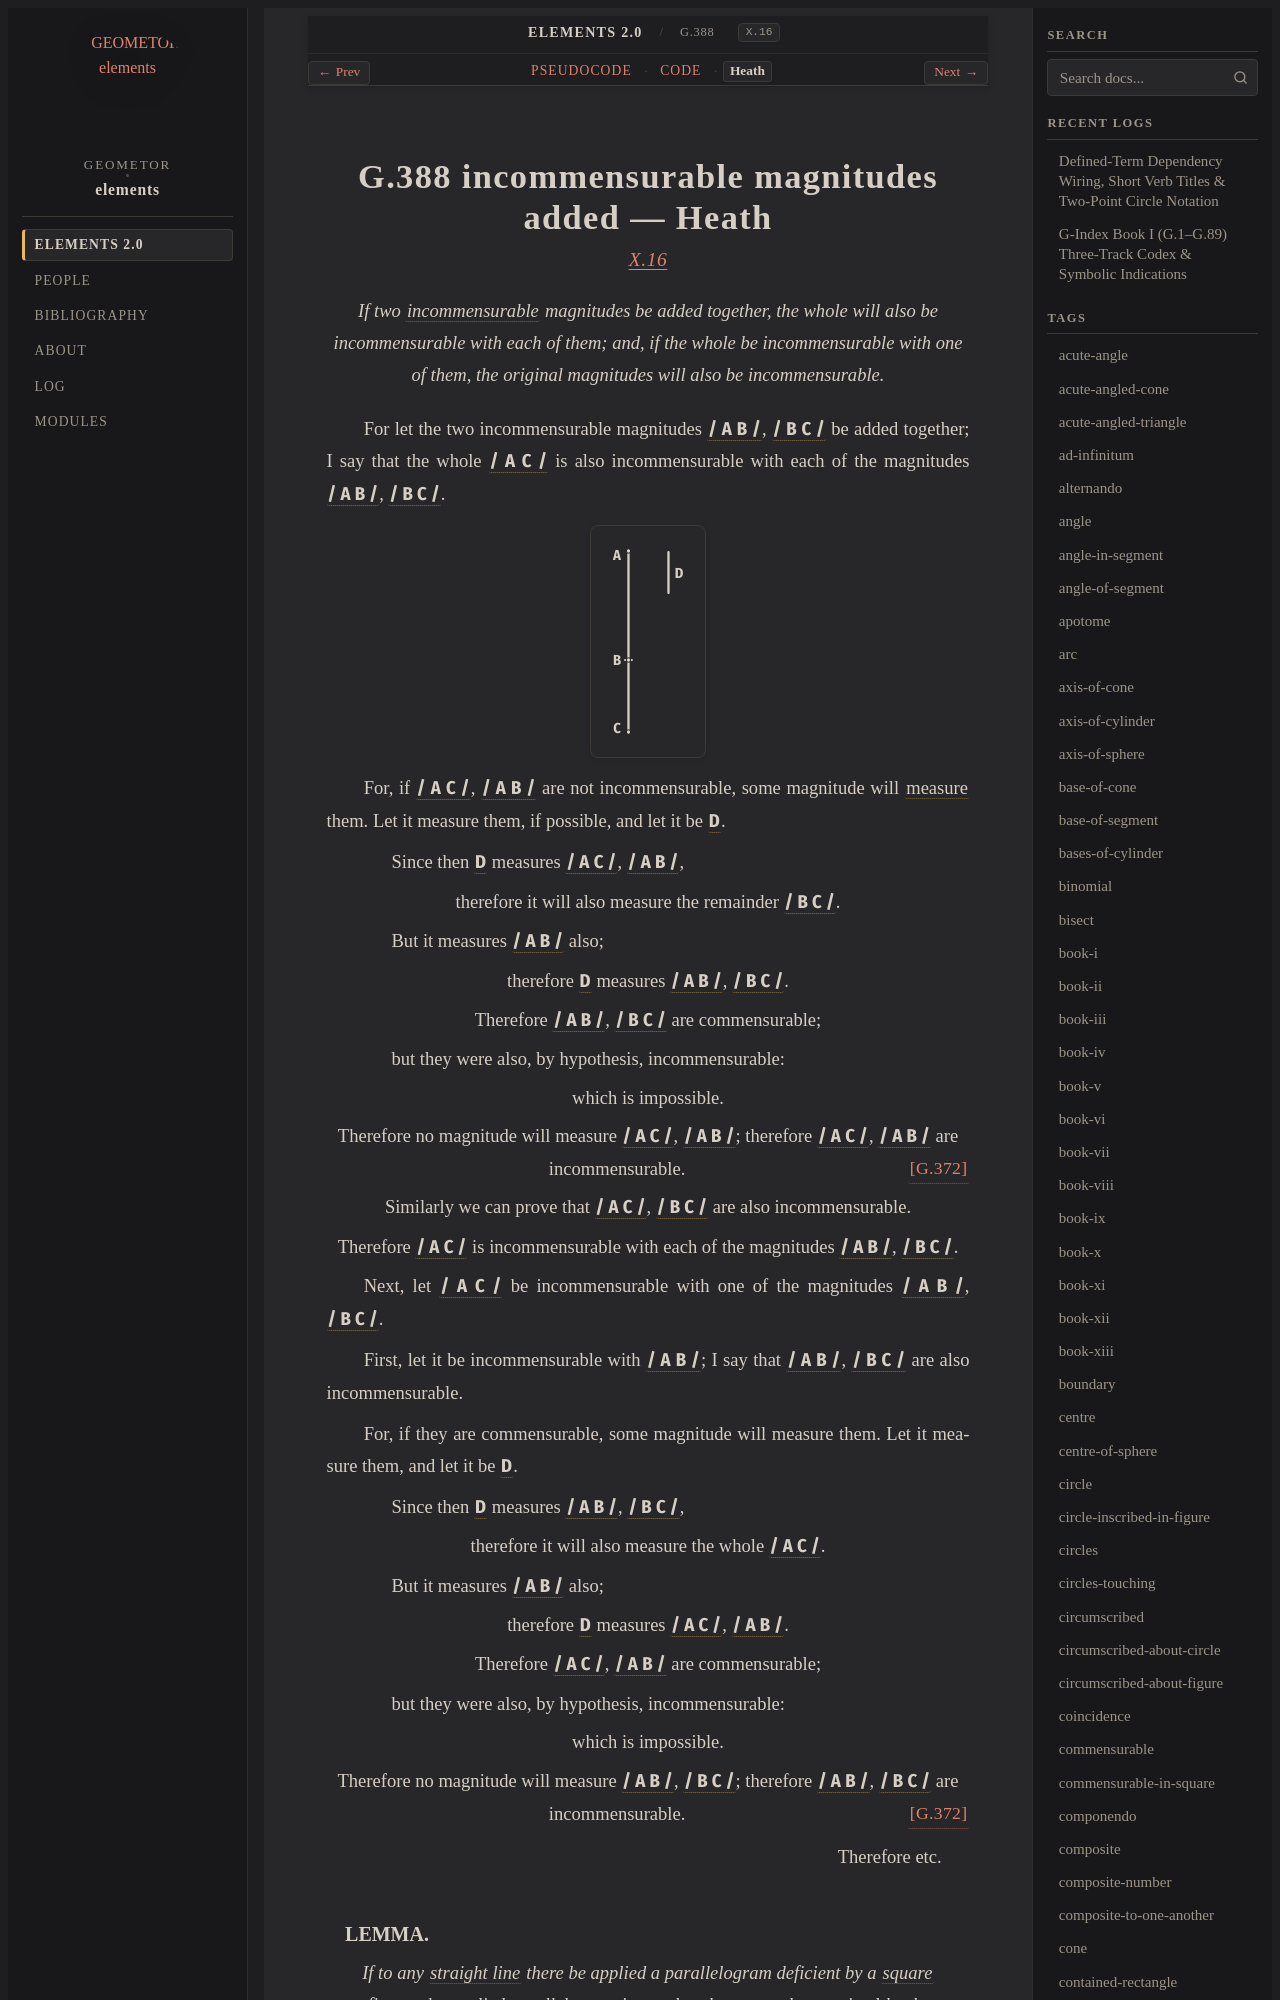

repository: geometor/elements · page: elements2/G.388/heath.html · generator: sphinx

:canonical_id: G.388
:original_id: X.16
:title: G.388 incommensurable magnitudes added
:volume: III
:book: X
:type: prop

G.388 incommensurable magnitudes added — Heath
==============================================

.. rubric:: `X.16 <https://geometor.github.io/euclid/heath/volume_III/book_x/propositions/016/>`_

.. enunciation::

   If two :term:`incommensurable <G.372>` magnitudes be added together, the whole will also be incommensurable with each of them; and, if the whole be incommensurable with one of them, the original magnitudes will also be incommensurable.

For let the two incommensurable magnitudes :g:`/ A B / <g1:/ A B />`, :g:`/ B C / <g1:/ B C />` be added together; I say that the whole :g:`/ A C / <g1:/ A C />` is also incommensurable with each of the magnitudes :g:`/ A B / <g1:/ A B />`, :g:`/ B C / <g1:/ B C />`.

.. picture:: g1.svg
   :alt: Proposition 16 Diagram

For, if :g:`/ A C / <g1:/ A C />`, :g:`/ A B / <g1:/ A B />` are not incommensurable, some magnitude will :term:`measure <G.253>` them. Let it measure them, if possible, and let it be :g:`D <g1:D>`.

.. subclause::

   Since then :g:`D <g1:D>` measures :g:`/ A C / <g1:/ A C />`, :g:`/ A B / <g1:/ A B />`,

.. assertion::

   therefore it will also measure the remainder :g:`/ B C / <g1:/ B C />`.

.. subclause::

   But it measures :g:`/ A B / <g1:/ A B />` also;

.. assertion::

   therefore :g:`D <g1:D>` measures :g:`/ A B / <g1:/ A B />`, :g:`/ B C / <g1:/ B C />`.

.. assertion::

   Therefore :g:`/ A B / <g1:/ A B />`, :g:`/ B C / <g1:/ B C />` are commensurable;

.. subclause::

   but they were also, by hypothesis, incommensurable:

.. assertion::

   which is impossible.

.. assertion::

   Therefore no magnitude will measure :g:`/ A C / <g1:/ A C />`, :g:`/ A B / <g1:/ A B />`; therefore :g:`/ A C / <g1:/ A C />`, :g:`/ A B / <g1:/ A B />` are incommensurable. :just:`[G.372] <G.372>`

.. assertion::

   Similarly we can prove that :g:`/ A C / <g1:/ A C />`, :g:`/ B C / <g1:/ B C />` are also incommensurable.

.. assertion::

   Therefore :g:`/ A C / <g1:/ A C />` is incommensurable with each of the magnitudes :g:`/ A B / <g1:/ A B />`, :g:`/ B C / <g1:/ B C />`.

Next, let :g:`/ A C / <g1:/ A C />` be incommensurable with one of the magnitudes :g:`/ A B / <g1:/ A B />`, :g:`/ B C / <g1:/ B C />`.

First, let it be incommensurable with :g:`/ A B / <g1:/ A B />`; I say that :g:`/ A B / <g1:/ A B />`, :g:`/ B C / <g1:/ B C />` are also incommensurable.

For, if they are commensurable, some magnitude will measure them. Let it measure them, and let it be :g:`D <g1:D>`.

.. subclause::

   Since then :g:`D <g1:D>` measures :g:`/ A B / <g1:/ A B />`, :g:`/ B C / <g1:/ B C />`,

.. assertion::

   therefore it will also measure the whole :g:`/ A C / <g1:/ A C />`.

.. subclause::

   But it measures :g:`/ A B / <g1:/ A B />` also;
